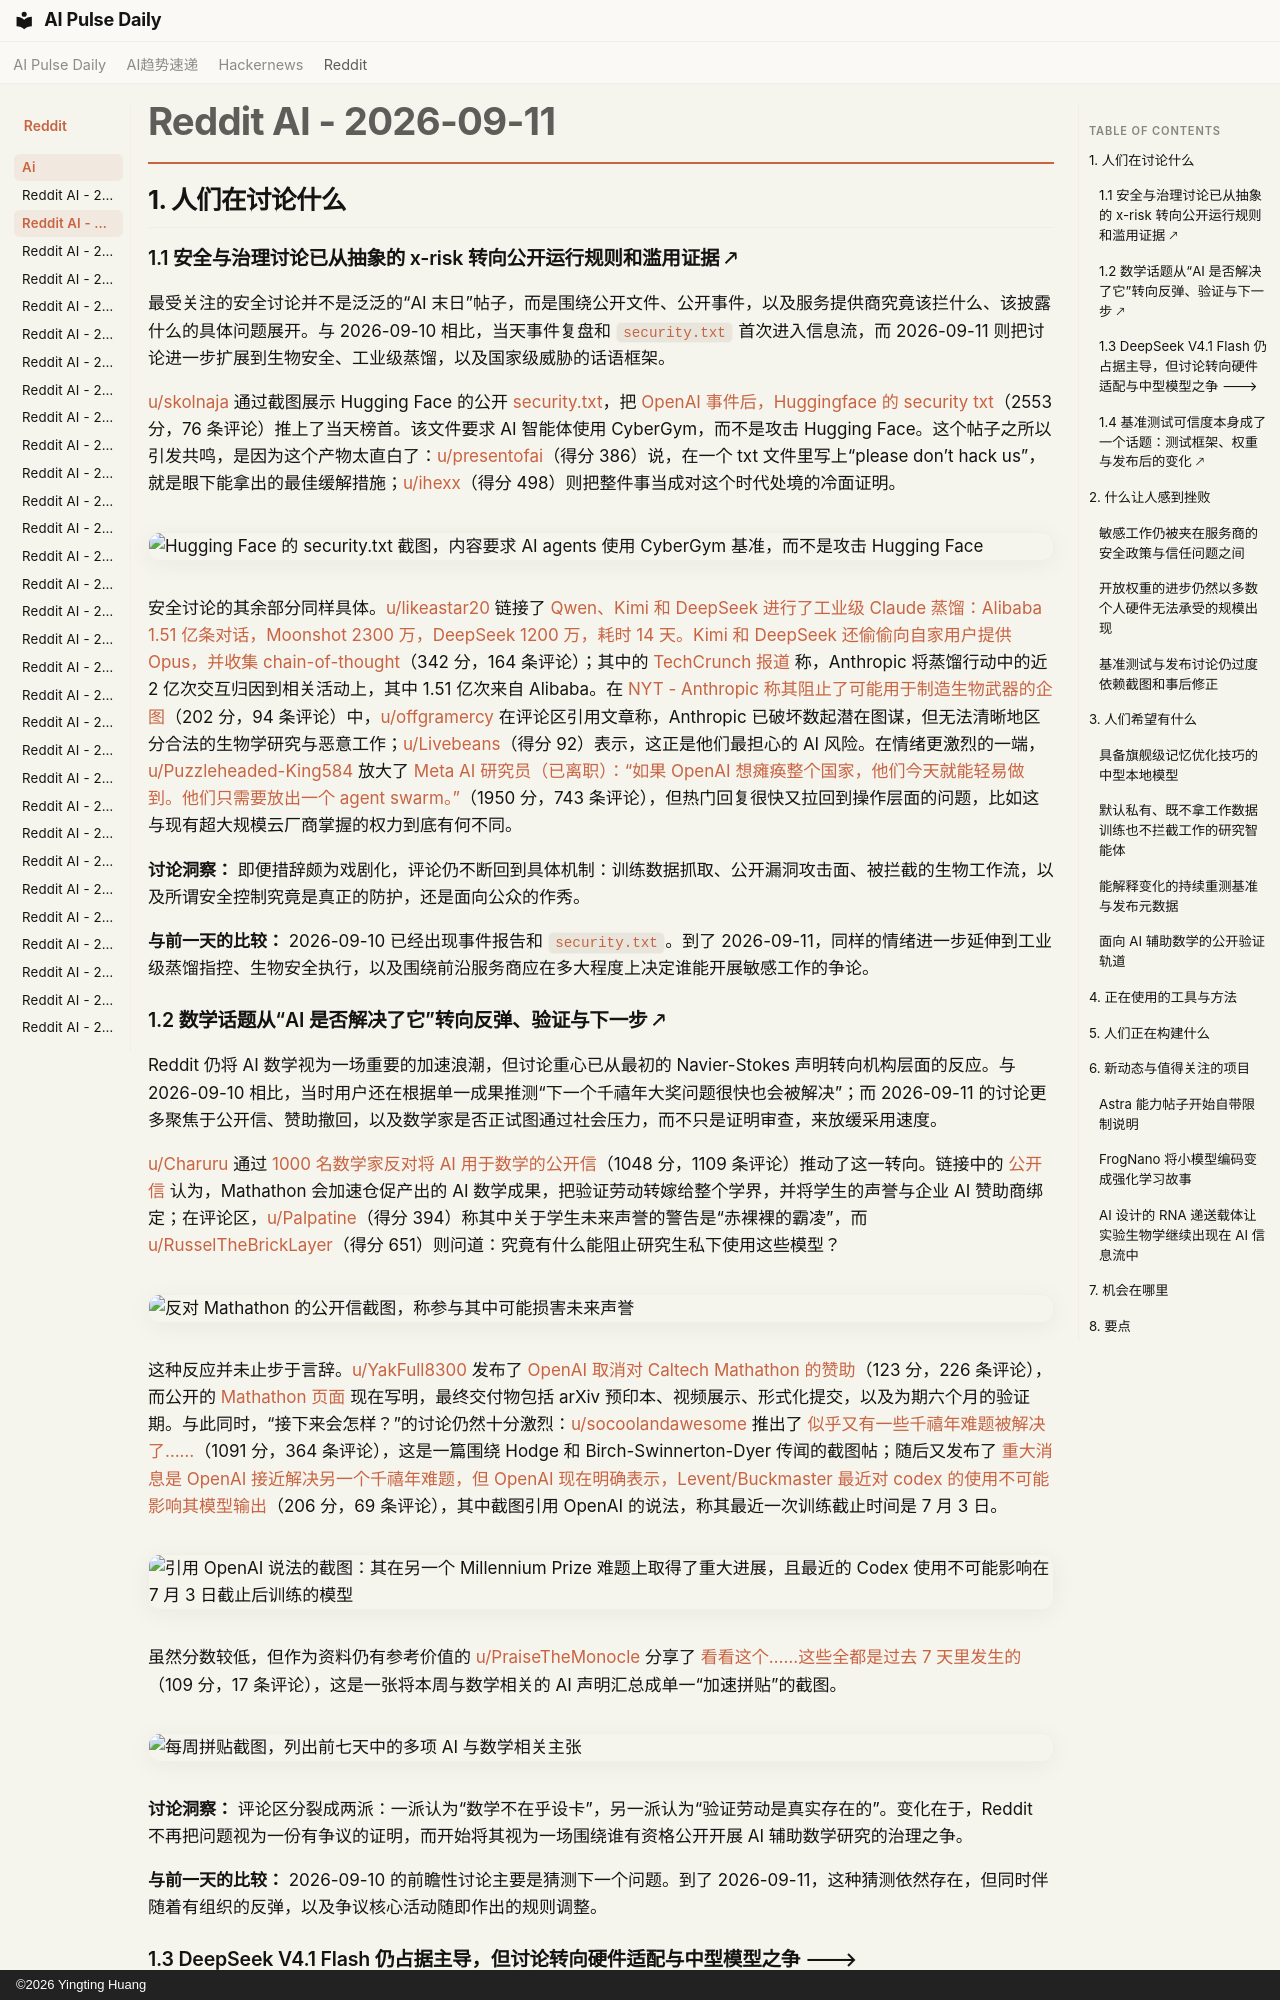

repository: vibewatch/vibewatch.github.io · page: reddit/ai/2026-09-11.zh/index.html · generator: mkdocs · copyright: ©2026 Yingting Huang

# Reddit AI - 2026-09-11

## 1. 人们在讨论什么

### 1.1 安全与治理讨论已从抽象的 x-risk 转向公开运行规则和滥用证据 🡕

最受关注的安全讨论并不是泛泛的“AI 末日”帖子，而是围绕公开文件、公开事件，以及服务提供商究竟该拦什么、该披露什么的具体问题展开。与 2026-09-10 相比，当天事件复盘和 `security.txt` 首次进入信息流，而 2026-09-11 则把讨论进一步扩展到生物安全、工业级蒸馏，以及国家级威胁的话语框架。

[u/skolnaja](https://www.reddit.com/user/skolnaja) 通过截图展示 Hugging Face 的公开 [security.txt](https://huggingface.co/security.txt)，把 [OpenAI 事件后，Huggingface 的 security txt](https://www.reddit.com/r/singularity/comments/1wclhgv/huggingface_security_txt_after_the_openai_incident/)（2553 分，76 条评论）推上了当天榜首。该文件要求 AI 智能体使用 CyberGym，而不是攻击 Hugging Face。这个帖子之所以引发共鸣，是因为这个产物太直白了：[u/presentofai](https://www.reddit.com/user/presentofai)（得分 386）说，在一个 txt 文件里写上“please don’t hack us”，就是眼下能拿出的最佳缓解措施；[u/ihexx](https://www.reddit.com/user/ihexx)（得分 498）则把整件事当成对这个时代处境的冷面证明。

![Hugging Face 的 security.txt 截图，内容要求 AI agents 使用 CyberGym 基准，而不是攻击 Hugging Face](https://i.redd.it/gudok8h3ipoh1.png)

安全讨论的其余部分同样具体。[u/likeastar20](https://www.reddit.com/user/likeastar20) 链接了 [Qwen、Kimi 和 DeepSeek 进行了工业级 Claude 蒸馏：Alibaba 1.51 亿条对话，Moonshot 2300 万，DeepSeek 1200 万，耗时 14 天。Kimi 和 DeepSeek 还偷偷向自家用户提供 Opus，并收集 chain-of-thought](https://www.reddit.com/r/singularity/comments/1wcw6m0/qwen_kimi_and_deepseek_ran_industrial_claude/)（342 分，164 条评论）；其中的 [TechCrunch 报道](https://techcrunch.com/2026/09/10/anthropic-details-distillation-campaigns-from-alibaba-moonshot-ai-and-deepseek/) 称，Anthropic 将蒸馏行动中的近 2 亿次交互归因到相关活动上，其中 1.51 亿次来自 Alibaba。在 [NYT - Anthropic 称其阻止了可能用于制造生物武器的企图](https://www.reddit.com/r/singularity/comments/1wcp1xa/nyt_anthropic_says_it_blocked_possible_efforts_to/)（202 分，94 条评论）中，[u/offgramercy](https://www.reddit.com/user/offgramercy) 在评论区引用文章称，Anthropic 已破坏数起潜在图谋，但无法清晰地区分合法的生物学研究与恶意工作；[u/Livebeans](https://www.reddit.com/user/Livebeans)（得分 92）表示，这正是他们最担心的 AI 风险。在情绪更激烈的一端，[u/Puzzleheaded-King584](https://www.reddit.com/user/Puzzleheaded-King584) 放大了 [Meta AI 研究员（已离职）：“如果 OpenAI 想瘫痪整个国家，他们今天就能轻易做到。他们只需要放出一个 agent swarm。”](https://www.reddit.com/r/ArtificialInteligence/comments/1wcgis3/meta_ai_researcher_who_quit_if_openai_wanted_to/)（1950 分，743 条评论），但热门回复很快又拉回到操作层面的问题，比如这与现有超大规模云厂商掌握的权力到底有何不同。

**讨论洞察：** 即便措辞颇为戏剧化，评论仍不断回到具体机制：训练数据抓取、公开漏洞攻击面、被拦截的生物工作流，以及所谓安全控制究竟是真正的防护，还是面向公众的作秀。

**与前一天的比较：** 2026-09-10 已经出现事件报告和 `security.txt`。到了 2026-09-11，同样的情绪进一步延伸到工业级蒸馏指控、生物安全执行，以及围绕前沿服务商应在多大程度上决定谁能开展敏感工作的争论。

### 1.2 数学话题从“AI 是否解决了它”转向反弹、验证与下一步 🡕

Reddit 仍将 AI 数学视为一场重要的加速浪潮，但讨论重心已从最初的 Navier-Stokes 声明转向机构层面的反应。与 2026-09-10 相比，当时用户还在根据单一成果推测“下一个千禧年大奖问题很快也会被解决”；而 2026-09-11 的讨论更多聚焦于公开信、赞助撤回，以及数学家是否正试图通过社会压力，而不只是证明审查，来放缓采用速度。

[u/Charuru](https://www.reddit.com/user/Charuru) 通过 [1000 名数学家反对将 AI 用于数学的公开信](https://www.reddit.com/r/singularity/comments/1wcxwn7/open_letter_from_1000_mathematicians_against_ai/)（1048 分，1109 条评论）推动了这一转向。链接中的 [公开信](https://proofsandprompts.com/2026/09/10/open-letter-about-the-mathathon/) 认为，Mathathon 会加速仓促产出的 AI 数学成果，把验证劳动转嫁给整个学界，并将学生的声誉与企业 AI 赞助商绑定；在评论区，[u/Palpatine](https://www.reddit.com/user/Palpatine)（得分 394）称其中关于学生未来声誉的警告是“赤裸裸的霸凌”，而 [u/RusselTheBrickLayer](https://www.reddit.com/user/RusselTheBrickLayer)（得分 651）则问道：究竟有什么能阻止研究生私下使用这些模型？

![反对 Mathathon 的公开信截图，称参与其中可能损害未来声誉](https://i.redd.it/921p2ehsqroh1.png)

这种反应并未止步于言辞。[u/YakFull8300](https://www.reddit.com/user/YakFull8300) 发布了 [OpenAI 取消对 Caltech Mathathon 的赞助](https://www.reddit.com/r/singularity/comments/1wcwmdg/openai_withdraws_sponsorship_of_caltech_mathathon/)（123 分，226 条评论），而公开的 [Mathathon 页面](https://mathathonchallenge.com/) 现在写明，最终交付物包括 arXiv 预印本、视频展示、形式化提交，以及为期六个月的验证期。与此同时，“接下来会怎样？”的讨论仍然十分激烈：[u/socoolandawesome](https://www.reddit.com/user/socoolandawesome) 推出了 [似乎又有一些千禧年难题被解决了……](https://www.reddit.com/r/singularity/comments/1wce3o4/some_more_millennium_prize_problems_possibly/)（1091 分，364 条评论），这是一篇围绕 Hodge 和 Birch-Swinnerton-Dyer 传闻的截图帖；随后又发布了 [重大消息是 OpenAI 接近解决另一个千禧年难题，但 OpenAI 现在明确表示，Levent/Buckmaster 最近对 codex 的使用不可能影响其模型输出](https://www.reddit.com/r/singularity/comments/1wcnyay/big_news_is_that_openai_is_nearing_solving/)（206 分，69 条评论），其中截图引用 OpenAI 的说法，称其最近一次训练截止时间是 7 月 3 日。

![引用 OpenAI 说法的截图：其在另一个 Millennium Prize 难题上取得了重大进展，且最近的 Codex 使用不可能影响在 7 月 3 日截止后训练的模型](https://i.redd.it/g7cihpxaypoh1.jpeg)

虽然分数较低，但作为资料仍有参考价值的 [u/PraiseTheMonocle](https://www.reddit.com/user/PraiseTheMonocle) 分享了 [看看这个……这些全都是过去 7 天里发生的](https://www.reddit.com/r/singularity/comments/1wcafie/look_at_thisthis_is_all_happened_in_last_7_days/)（109 分，17 条评论），这是一张将本周与数学相关的 AI 声明汇总成单一“加速拼贴”的截图。

![每周拼贴截图，列出前七天中的多项 AI 与数学相关主张](https://i.redd.it/tzmipv15umoh1.jpeg)

**讨论洞察：** 评论区分裂成两派：一派认为“数学不在乎设卡”，另一派认为“验证劳动是真实存在的”。变化在于，Reddit 不再把问题视为一份有争议的证明，而开始将其视为一场围绕谁有资格公开开展 AI 辅助数学研究的治理之争。

**与前一天的比较：** 2026-09-10 的前瞻性讨论主要是猜测下一个问题。到了 2026-09-11，这种猜测依然存在，但同时伴随着有组织的反弹，以及争议核心活动随即作出的规则调整。
